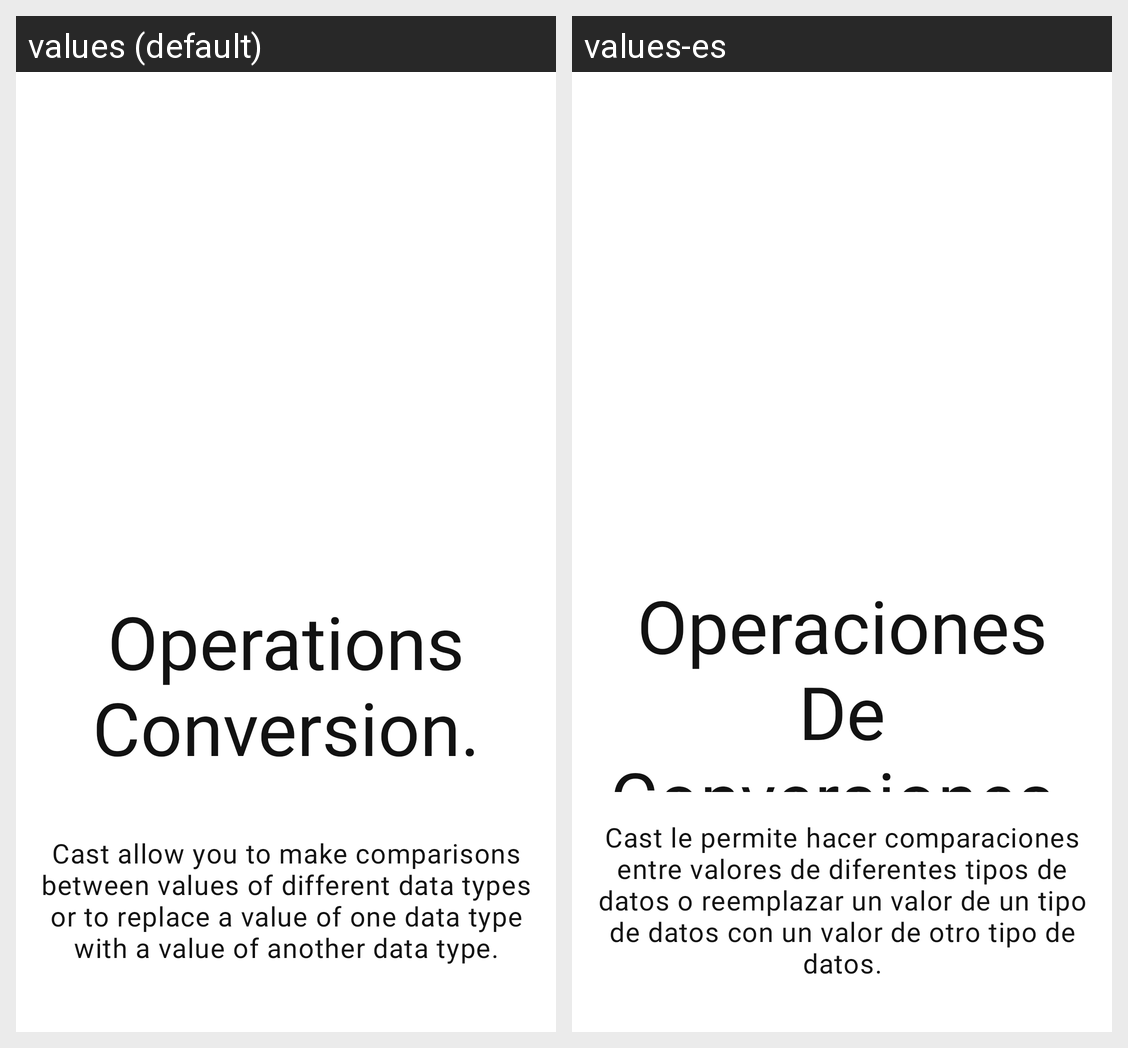

For this localized Android screen grid, give each drawn string resource with its value in every locale shown.
Android screen res/layout/fragment_onboarding_conversiones.xml rendered under 2 locales, left to right: values (default), values-es. Device: Nexus 5 (rendered at 1080×1920; each locale shown at half size, 540×960, under a caption strip naming it); theme Theme.SmartCalculator.
Strings drawn on this screen, with the default value and each locale's value (text and hints the layout hard-codes, and strings that could not be matched under every locale, appear in the picture but are not listed):

onboarding_welcome_conversion
  values: Operations Conversion.
  values-es: Operaciones De Conversiones.

onboarding_description_conversion
  values: Cast allow you to make comparisons between values of different data types or to replace a value of one data type with a value of another data type.
  values-es: Cast le permite hacer comparaciones entre valores de diferentes tipos de datos o reemplazar un valor de un tipo de datos con un valor de otro tipo de datos.
